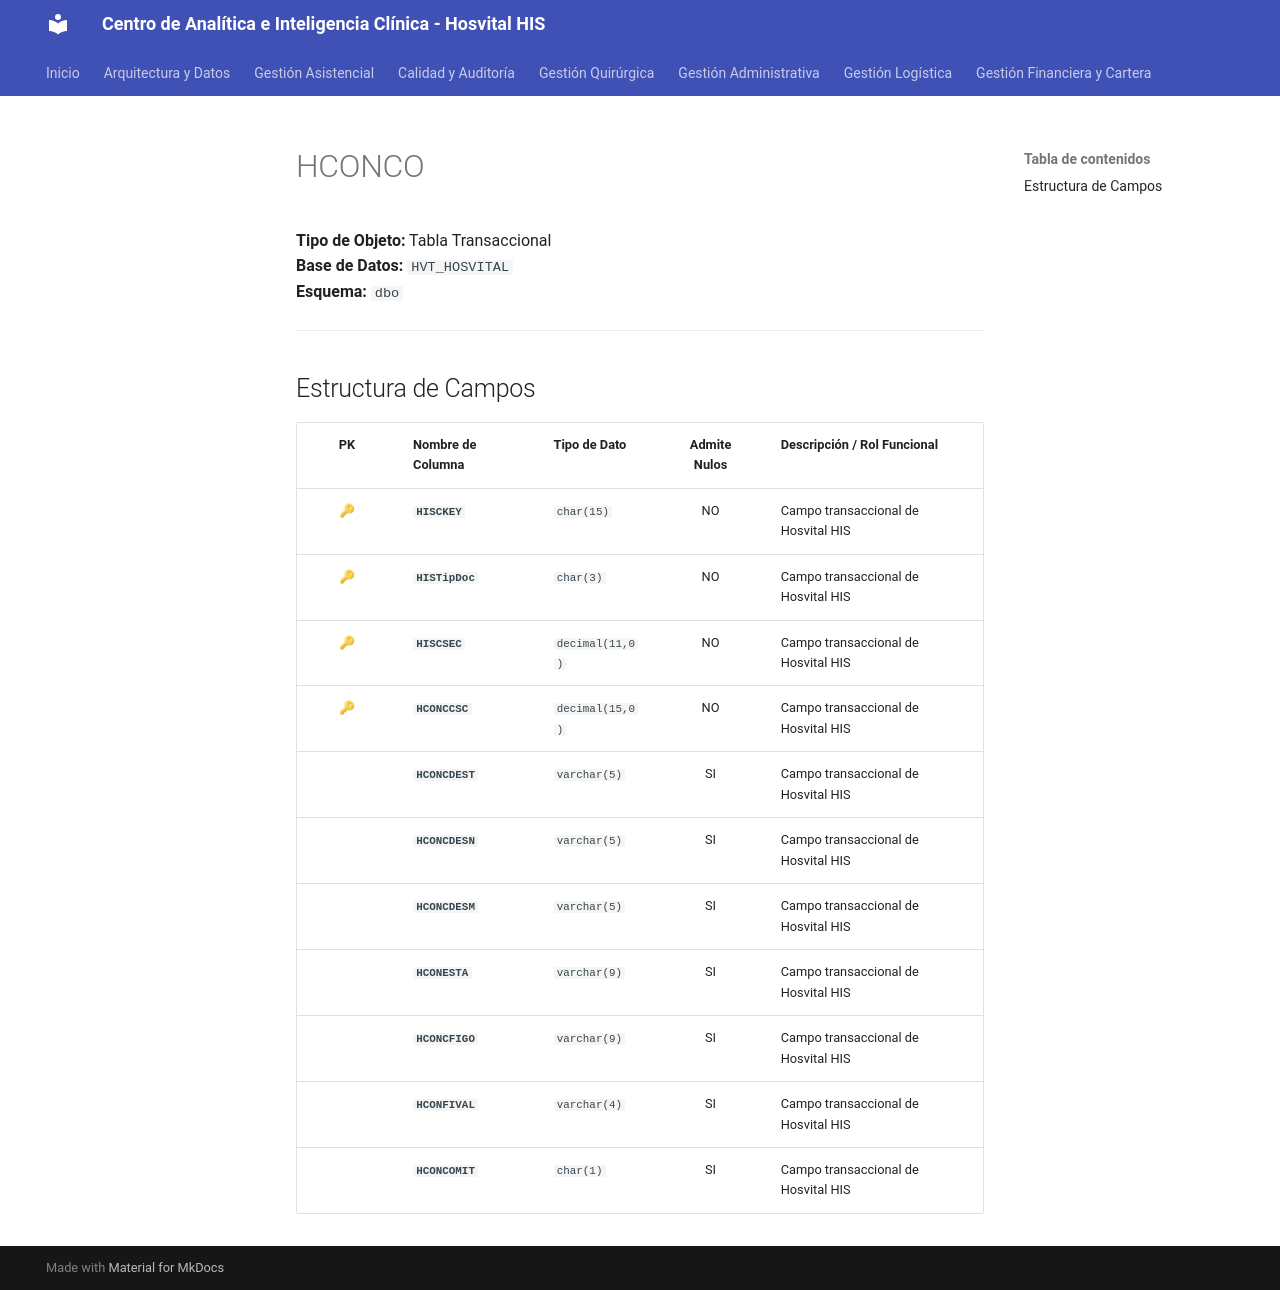

repository: SoporteSaludtech/superset-docs · page: diccionario-general/HCONCO/index.html · generator: mkdocs

# HCONCO

**Tipo de Objeto:** Tabla Transaccional  
**Base de Datos:** `HVT_HOSVITAL`  
**Esquema:** `dbo`

---

## Estructura de Campos

| PK | Nombre de Columna | Tipo de Dato | Admite Nulos | Descripción / Rol Funcional |
| :-: | :--- | :--- | :-: | :--- |
| 🔑 | **`HISCKEY`** | `char(15)` | NO | Campo transaccional de Hosvital HIS |
| 🔑 | **`HISTipDoc`** | `char(3)` | NO | Campo transaccional de Hosvital HIS |
| 🔑 | **`HISCSEC`** | `decimal(11,0)` | NO | Campo transaccional de Hosvital HIS |
| 🔑 | **`HCONCCSC`** | `decimal(15,0)` | NO | Campo transaccional de Hosvital HIS |
|  | **`HCONCDEST`** | `varchar(5)` | SI | Campo transaccional de Hosvital HIS |
|  | **`HCONCDESN`** | `varchar(5)` | SI | Campo transaccional de Hosvital HIS |
|  | **`HCONCDESM`** | `varchar(5)` | SI | Campo transaccional de Hosvital HIS |
|  | **`HCONESTA`** | `varchar(9)` | SI | Campo transaccional de Hosvital HIS |
|  | **`HCONCFIGO`** | `varchar(9)` | SI | Campo transaccional de Hosvital HIS |
|  | **`HCONFIVAL`** | `varchar(4)` | SI | Campo transaccional de Hosvital HIS |
|  | **`HCONCOMIT`** | `char(1)` | SI | Campo transaccional de Hosvital HIS |
